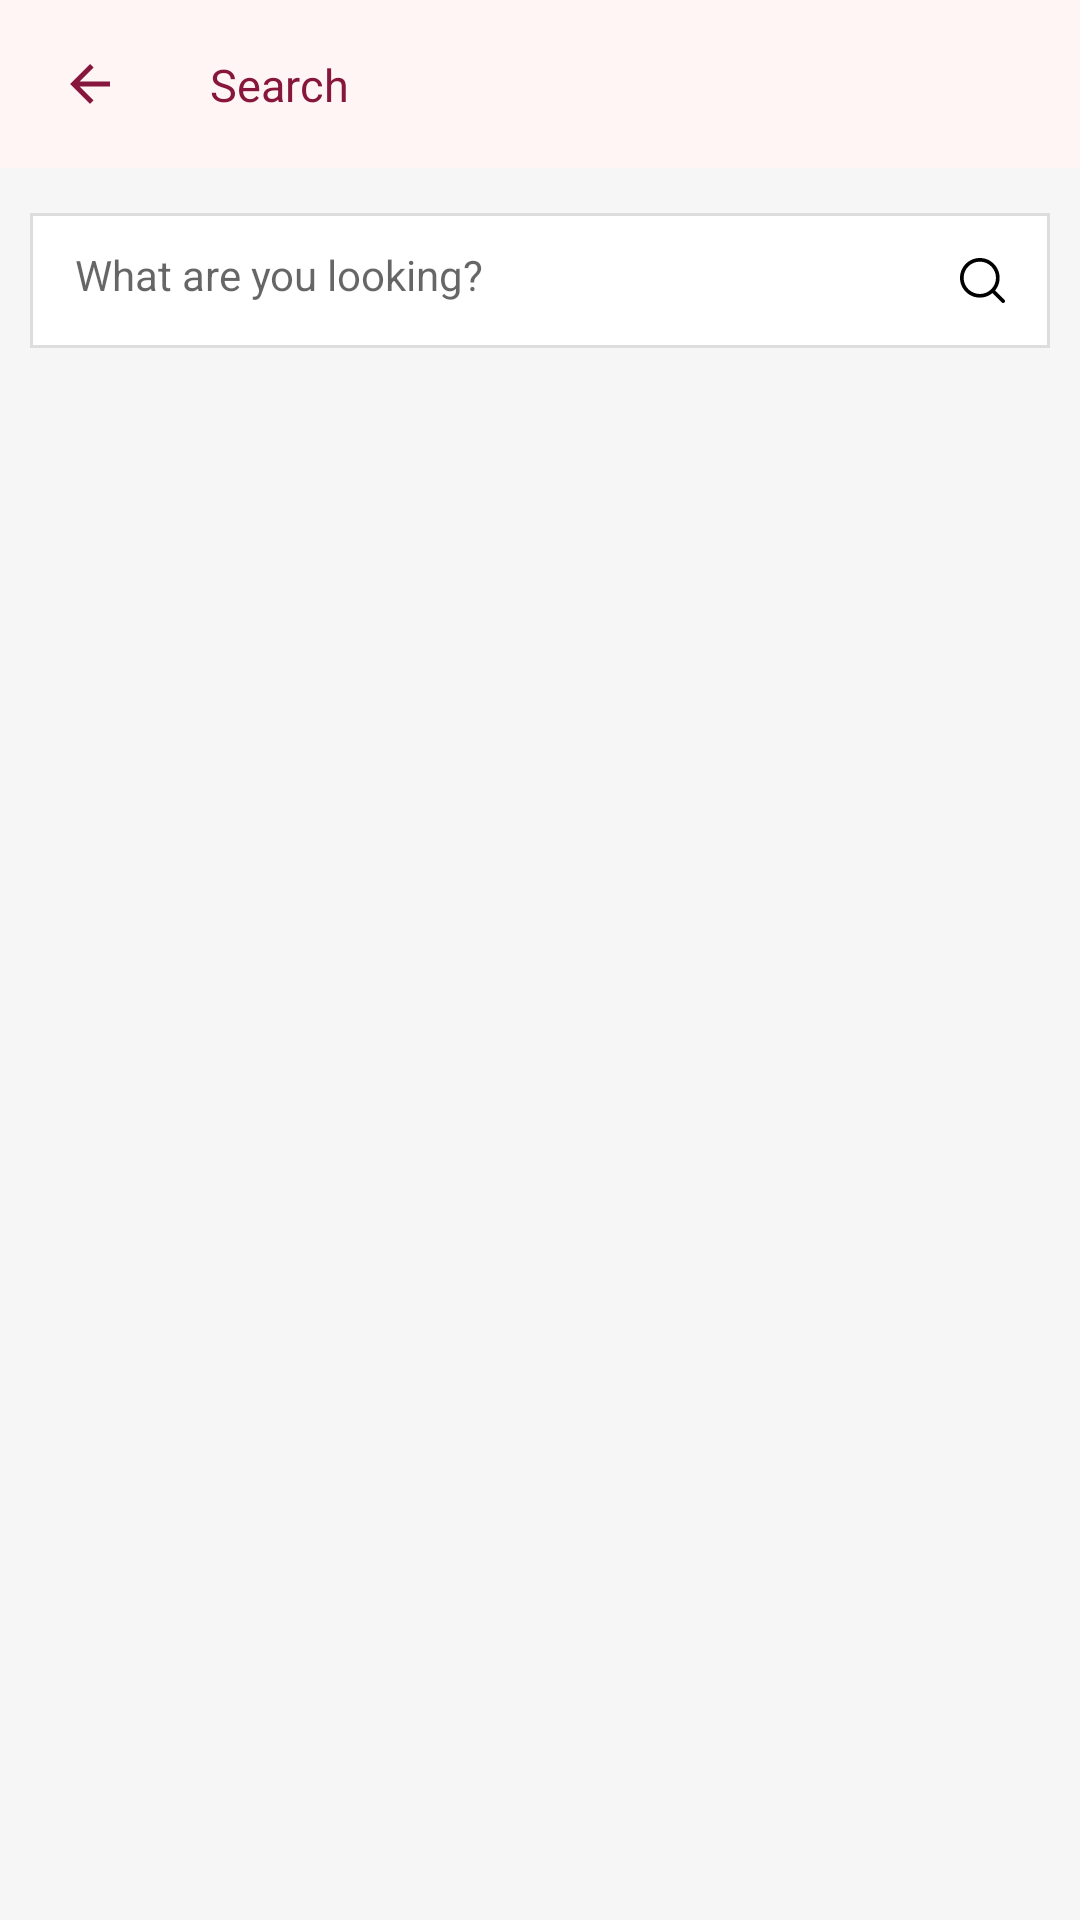

Layout XML and referenced resources for this Android screen:
<!-- AndroidManifest.xml: application theme Theme.MaterialComponents.Light.NoActionBar -->
<!-- res/layout/fragment_search.xml -->
<?xml version="1.0" encoding="utf-8"?>
<FrameLayout xmlns:android="http://schemas.android.com/apk/res/android"
    xmlns:tools="http://schemas.android.com/tools"
    android:layout_width="match_parent"
    android:layout_height="match_parent"
    xmlns:app="http://schemas.android.com/apk/res-auto"
    tools:context=".fragment.SearchFragment">

    

    <LinearLayout
        android:layout_width="match_parent"
        android:layout_height="match_parent"
        android:orientation="vertical"
        android:background="#F6F6F6"
      >
        <androidx.constraintlayout.widget.ConstraintLayout
            android:layout_width="match_parent"
            android:layout_height="56dp"
            android:focusable="true"
            android:background="@color/app_bar_color"

            android:focusableInTouchMode="true"
            android:padding="10dp"
            app:layout_collapseMode="parallax">

            <ImageView
                app:tint="@color/indicator"
                android:id="@+id/iv_arrow_back"
                android:layout_width="wrap_content"
                android:layout_height="wrap_content"
                android:layout_marginStart="8dp"
                android:background="?selectableItemBackgroundBorderless"
                android:padding="8dp"
                android:src="@drawable/ic_arrow_back" />

            <TextView
                android:id="@+id/tv_location_name"
                android:layout_width="wrap_content"
                android:layout_height="wrap_content"
                android:layout_marginStart="20dp"
                android:text="Search "
                android:textColor="@color/indicator"
                android:textSize="15dp"
                app:layout_constraintBottom_toBottomOf="@+id/iv_arrow_back"
                app:layout_constraintStart_toEndOf="@+id/iv_arrow_back"
                app:layout_constraintTop_toTopOf="@+id/iv_arrow_back" />

            <ImageView
                android:id="@+id/iv_location"
                android:layout_width="32dp"
                android:layout_height="32dp"
                android:background="?selectableItemBackgroundBorderless"
                android:padding="8dp"
                android:visibility="gone"
                app:layout_constraintBottom_toBottomOf="@+id/tv_location_name"
                app:layout_constraintEnd_toStartOf="@+id/iv_search"
                app:layout_constraintTop_toTopOf="parent" />

            <ImageView
                android:visibility="gone"
                android:id="@+id/iv_notification"
                android:layout_width="wrap_content"
                android:layout_height="wrap_content"
                android:layout_marginEnd="8dp"
                android:background="?selectableItemBackgroundBorderless"
                android:padding="8dp"
                app:layout_constraintBottom_toBottomOf="@+id/iv_search"
                app:layout_constraintEnd_toEndOf="parent"
                app:layout_constraintTop_toTopOf="@+id/iv_search" />

            <ImageView
                android:visibility="gone"
                android:id="@+id/iv_search"
                android:layout_width="wrap_content"
                android:layout_height="wrap_content"
                android:layout_marginEnd="8dp"
                android:background="?selectableItemBackgroundBorderless"
                android:padding="8dp"
                android:src="@drawable/ic_search_icon"
                app:layout_constraintBottom_toBottomOf="@+id/iv_arrow_back"
                app:layout_constraintEnd_toStartOf="@+id/iv_notification"
                app:layout_constraintTop_toTopOf="@+id/iv_arrow_back" />

            <androidx.constraintlayout.widget.Guideline
                android:id="@+id/gl_start"
                android:layout_width="wrap_content"
                android:layout_height="wrap_content"
                android:orientation="vertical"
                app:layout_constraintGuide_begin="16dp" />

            <androidx.constraintlayout.widget.Guideline
                android:id="@+id/gl_end"
                android:layout_width="wrap_content"
                android:layout_height="wrap_content"
                android:orientation="vertical"
                app:layout_constraintGuide_end="16dp" />


        </androidx.constraintlayout.widget.ConstraintLayout>

        <EditText
            android:id="@+id/ed_search"
            android:layout_width="match_parent"
            android:layout_height="45dp"
            android:padding="15dp"
            android:background="@drawable/backgorund_bottonbar"
            android:hint="What are you looking?"
            android:paddingLeft="10dp"
            android:textColor="@color/black"
            android:textSize="14dp"
            android:drawableRight="@drawable/ic_searchicon"
            android:layout_marginTop="15dp"
            android:layout_marginRight="10dp"
            android:layout_marginLeft="10dp" />

        <androidx.recyclerview.widget.RecyclerView
            android:id="@+id/recyclerView"
            tools:itemCount="3"
            tools:listitem="@layout/item_search"
            android:layout_width="match_parent"
            android:layout_height="match_parent"
            android:layout_margin="10dp" />
    </LinearLayout>
    <ProgressBar
        android:visibility="gone"

        android:layout_gravity="center"
        android:id="@+id/progress_bar_petlist"
        android:layout_width="wrap_content"
        android:layout_height="wrap_content"
        android:layout_centerInParent="true"
        android:indeterminate="true"
        android:indeterminateTint="@color/colorPrimary"
        app:layout_constraintBottom_toBottomOf="parent"
        app:layout_constraintEnd_toEndOf="parent"
        app:layout_constraintStart_toStartOf="parent"
        app:layout_constraintTop_toTopOf="parent" />
</FrameLayout>
<!-- res/layout/item_search.xml (included above) -->
<?xml version="1.0" encoding="utf-8"?>
<layout xmlns:android="http://schemas.android.com/apk/res/android"
    xmlns:app="http://schemas.android.com/apk/res-auto">

    <data>

    </data>

    <LinearLayout
        android:id="@+id/ll_click"
        android:layout_width="match_parent"
        android:layout_height="wrap_content"
        android:layout_marginLeft="3dp"
        android:layout_marginRight="3dp"
        android:layout_marginBottom="4dp"
        android:clickable="true"

        android:focusable="true"
        android:orientation="horizontal">


        <LinearLayout
            android:id="@+id/item"
            android:layout_width="match_parent"
            android:layout_height="wrap_content"
            android:layout_weight="1"
            android:orientation="vertical"
            android:padding="3.3dp">


            <TextView
                android:id="@+id/tv_title"
                android:layout_width="match_parent"
                android:layout_height="wrap_content"
                android:layout_marginLeft="8dp"
                android:layout_marginTop="2dp"
                android:layout_marginBottom="2dp"
                android:paddingTop="4dp"
                android:paddingBottom="4dp"
                android:text="-------"
                android:textColor="@color/black"
                android:textSize="12sp"

                />

            <TextView
                android:id="@+id/tv_cat"
                android:layout_width="match_parent"
                android:layout_height="wrap_content"
                android:layout_marginLeft="8dp"
                android:layout_marginTop="2dp"
                android:layout_marginBottom="2dp"
                android:text="Pet category/breed"
                android:textColor="@color/indicator"
                android:textSize="11sp"

                />



        </LinearLayout>

        <ImageView
            app:tint="@color/indicator"

            android:layout_width="20dp"
            android:layout_height="20dp"
            android:layout_gravity="center"
            android:layout_marginRight="5dp"
            android:src="@drawable/ic_baseline_north_east_24" />


    </LinearLayout>
</layout>
<!-- resources referenced by this layout -->
<resources>
  <color name="app_bar_color">#FFF5F5</color>
  <color name="black">#000000</color>
  <color name="colorPrimary">#1167B1</color>
  <color name="indicator">#FF86163B</color>
  <!-- drawable backgorund_bottonbar (drawable) -->
  <?xml version="1.0" encoding="utf-8"?>
  <shape xmlns:android="http://schemas.android.com/apk/res/android" android:shape="rectangle" >
      <stroke android:width="1dp" android:color="#DDDDDD"/>
      <solid android:color="@color/white"/>
      <padding android:bottom="0dp" android:left="0dp" android:right="0dp" android:top="0dp"/>
  </shape>
  <!-- drawable ic_arrow_back (drawable) -->
  <vector xmlns:android="http://schemas.android.com/apk/res/android"
      android:width="24dp"
      android:height="24dp"
      android:viewportWidth="24"
      android:viewportHeight="24">
    <path
        android:pathData="M20,11H7.83L13.42,5.41L12,4L4,12L12,20L13.41,18.59L7.83,13H20V11Z"
        android:fillColor="#6A6A6A"/>
  </vector>
  <!-- drawable ic_search_icon (drawable) -->
  <vector xmlns:android="http://schemas.android.com/apk/res/android"
      android:width="24dp"
      android:height="24dp"
      android:viewportWidth="24"
      android:viewportHeight="24">
    <path
        android:pathData="M11,19C15.418,19 19,15.418 19,11C19,6.582 15.418,3 11,3C6.582,3 3,6.582 3,11C3,15.418 6.582,19 11,19Z"
        android:strokeLineJoin="round"
        android:strokeWidth="2"
        android:fillColor="#00000000"
        android:strokeColor="#6A6A6A"
        android:strokeLineCap="round"/>
    <path
        android:pathData="M21,21L16.65,16.65"
        android:strokeLineJoin="round"
        android:strokeWidth="2"
        android:fillColor="#00000000"
        android:strokeColor="#6A6A6A"
        android:strokeLineCap="round"/>
  </vector>
  <!-- drawable ic_searchicon (drawable) -->
  <vector xmlns:android="http://schemas.android.com/apk/res/android"
      android:width="15dp"
      android:height="15dp"
      android:viewportWidth="512"
      android:viewportHeight="512">
    <path
        android:fillColor="#FF000000"
        android:pathData="M225.474,0C101.151,0 0,101.151 0,225.474c0,124.33 101.151,225.474 225.474,225.474c124.33,0 225.474,-101.144 225.474,-225.474C450.948,101.151 349.804,0 225.474,0zM225.474,409.323c-101.373,0 -183.848,-82.475 -183.848,-183.848S124.101,41.626 225.474,41.626s183.848,82.475 183.848,183.848S326.847,409.323 225.474,409.323z"/>
    <path
        android:fillColor="#FF000000"
        android:pathData="M505.902,476.472L386.574,357.144c-8.131,-8.131 -21.299,-8.131 -29.43,0c-8.131,8.124 -8.131,21.306 0,29.43l119.328,119.328c4.065,4.065 9.387,6.098 14.715,6.098c5.321,0 10.649,-2.033 14.715,-6.098C514.033,497.778 514.033,484.596 505.902,476.472z"/>
  </vector>
  <color name="white">#FFFFFFFF</color>
</resources>
